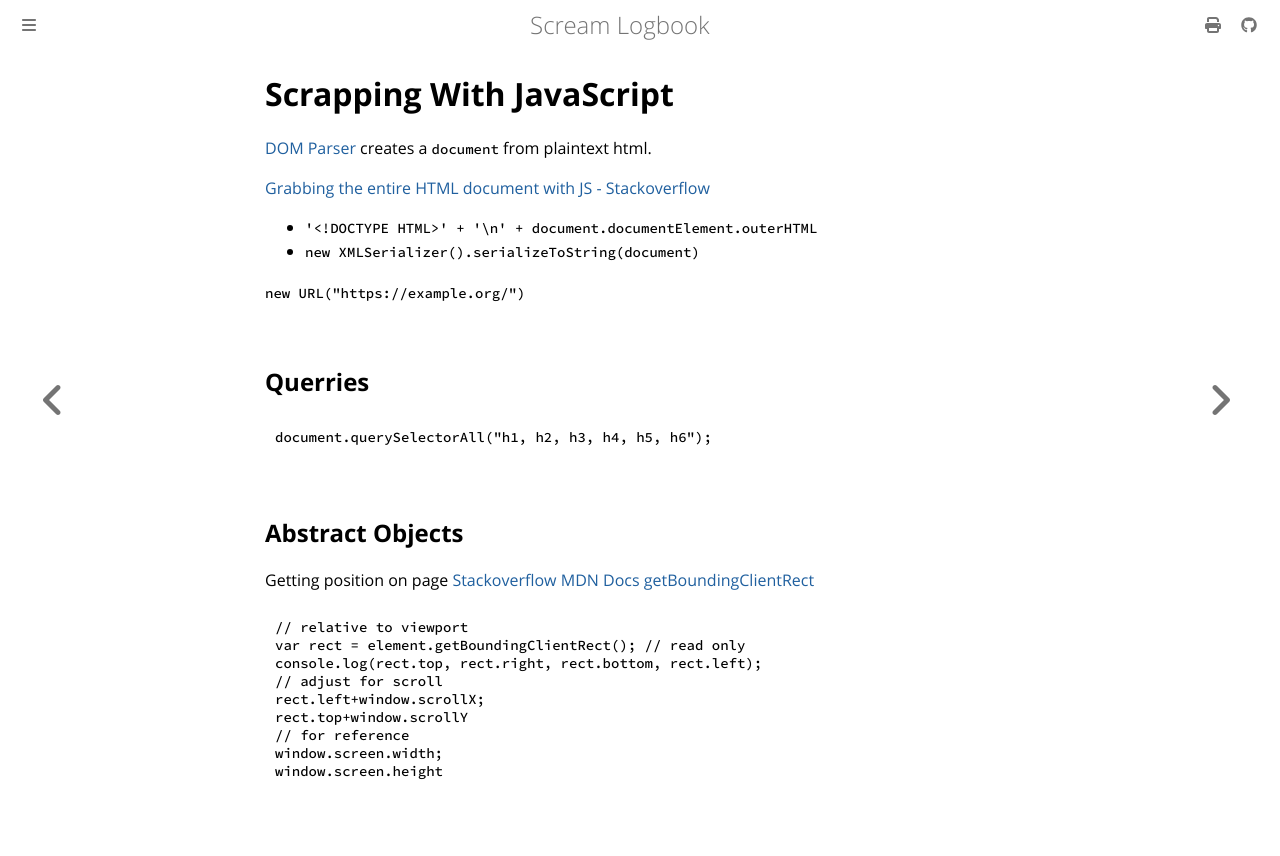

repository: andrei-akopian/ScreamLogbook · page: javascript/scrapping.html · generator: mdbook

# Scrapping With JavaScript

[DOM Parser](https://developer.mozilla.org/en-US/docs/Web/API/DOMParser) creates a `document` from plaintext html.

[Grabbing the entire HTML document with JS - Stackoverflow](https://stackoverflow.com/questions/817218/how-to-get-the-entire-document-html-as-a-string)
- `'<!DOCTYPE HTML>' + '\n' + document.documentElement.outerHTML`
- `new XMLSerializer().serializeToString(document)`

`new URL("https://example.org/")`

## Querries

```js
document.querySelectorAll("h1, h2, h3, h4, h5, h6");
```

## Abstract Objects

Getting position on page
[Stackoverflow](https://stackoverflow.com/questions/442404/retrieve-the-position-x-y-of-an-html-element)
[MDN Docs getBoundingClientRect](https://developer.mozilla.org/en-US/docs/Web/API/Element/getBoundingClientRect)
```js
// relative to viewport
var rect = element.getBoundingClientRect(); // read only
console.log(rect.top, rect.right, rect.bottom, rect.left);
// adjust for scroll
rect.left+window.scrollX;
rect.top+window.scrollY
// for reference
window.screen.width;
window.screen.height
```
